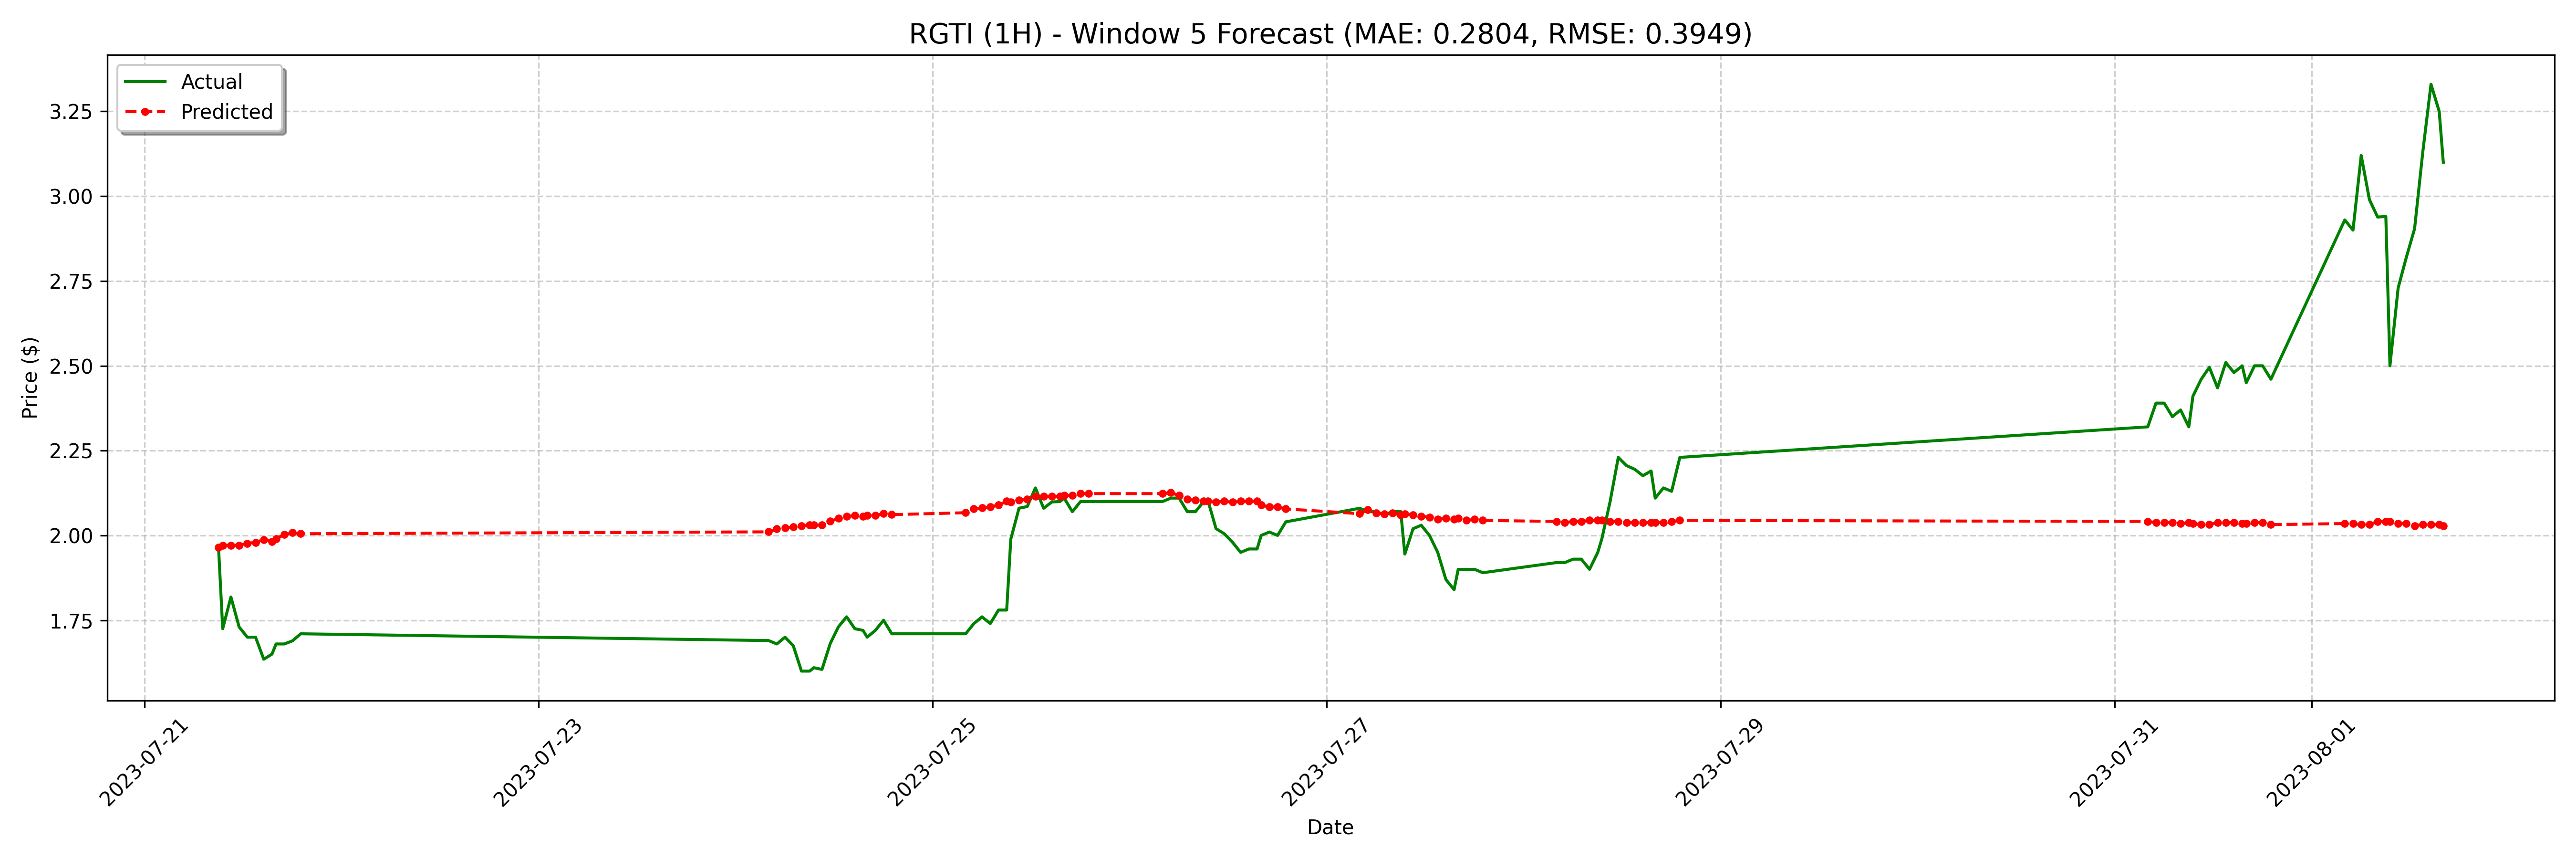

Data behind this chart, as committed beside it:
date, actual, forecast
2023-07-21 09:00:00-04:00, 1.96, 1.965
2023-07-21 09:30:00-04:00, 1.725, 1.971
2023-07-21 10:30:00-04:00, 1.819, 1.971
2023-07-21 11:30:00-04:00, 1.73, 1.971
2023-07-21 12:30:00-04:00, 1.7, 1.977
2023-07-21 13:30:00-04:00, 1.7, 1.979
2023-07-21 14:30:00-04:00, 1.635, 1.988
2023-07-21 15:30:00-04:00, 1.65, 1.982
2023-07-21 16:00:00-04:00, 1.68, 1.991
2023-07-21 17:00:00-04:00, 1.68, 2.002
2023-07-21 18:00:00-04:00, 1.689, 2.008
2023-07-21 19:00:00-04:00, 1.71, 2.005
2023-07-24 04:00:00-04:00, 1.69, 2.01
2023-07-24 05:00:00-04:00, 1.68, 2.019
2023-07-24 06:00:00-04:00, 1.7, 2.022
2023-07-24 07:00:00-04:00, 1.675, 2.025
2023-07-24 08:00:00-04:00, 1.6, 2.027
2023-07-24 09:00:00-04:00, 1.6, 2.03
2023-07-24 09:30:00-04:00, 1.61, 2.03
2023-07-24 10:30:00-04:00, 1.605, 2.03
2023-07-24 11:30:00-04:00, 1.681, 2.041
2023-07-24 12:30:00-04:00, 1.73, 2.05
2023-07-24 13:30:00-04:00, 1.76, 2.056
2023-07-24 14:30:00-04:00, 1.725, 2.058
2023-07-24 15:30:00-04:00, 1.72, 2.056
2023-07-24 16:00:00-04:00, 1.7, 2.058
2023-07-24 17:00:00-04:00, 1.72, 2.058
2023-07-24 18:00:00-04:00, 1.75, 2.064
2023-07-24 19:00:00-04:00, 1.71, 2.061
2023-07-25 04:00:00-04:00, 1.71, 2.067
2023-07-25 05:00:00-04:00, 1.74, 2.078
2023-07-25 06:00:00-04:00, 1.76, 2.081
2023-07-25 07:00:00-04:00, 1.74, 2.084
2023-07-25 08:00:00-04:00, 1.78, 2.089
2023-07-25 09:00:00-04:00, 1.78, 2.101
2023-07-25 09:30:00-04:00, 1.989, 2.098
2023-07-25 10:30:00-04:00, 2.08, 2.103
2023-07-25 11:30:00-04:00, 2.085, 2.106
2023-07-25 12:30:00-04:00, 2.14, 2.115
2023-07-25 13:30:00-04:00, 2.08, 2.115
2023-07-25 14:30:00-04:00, 2.099, 2.115
2023-07-25 15:30:00-04:00, 2.1, 2.115
2023-07-25 16:00:00-04:00, 2.11, 2.118
2023-07-25 17:00:00-04:00, 2.07, 2.118
2023-07-25 18:00:00-04:00, 2.1, 2.123
2023-07-25 19:00:00-04:00, 2.1, 2.123
2023-07-26 04:00:00-04:00, 2.1, 2.123
2023-07-26 05:00:00-04:00, 2.11, 2.126
2023-07-26 06:00:00-04:00, 2.11, 2.118
2023-07-26 07:00:00-04:00, 2.07, 2.106
2023-07-26 08:00:00-04:00, 2.07, 2.103
2023-07-26 09:00:00-04:00, 2.1, 2.101
2023-07-26 09:30:00-04:00, 2.104, 2.101
2023-07-26 10:30:00-04:00, 2.02, 2.098
2023-07-26 11:30:00-04:00, 2.005, 2.101
2023-07-26 12:30:00-04:00, 1.98, 2.098
2023-07-26 13:30:00-04:00, 1.95, 2.101
2023-07-26 14:30:00-04:00, 1.96, 2.101
2023-07-26 15:30:00-04:00, 1.96, 2.101
2023-07-26 16:00:00-04:00, 2.0, 2.089
... 68 more rows
